Run: headless pygame with SDL's dummy video driver; simulated clock (each Clock.tick advances the game by its frame time, no real sleeping); random seed 0; keys injected as events and as key.get_pressed() state; no mouse input.
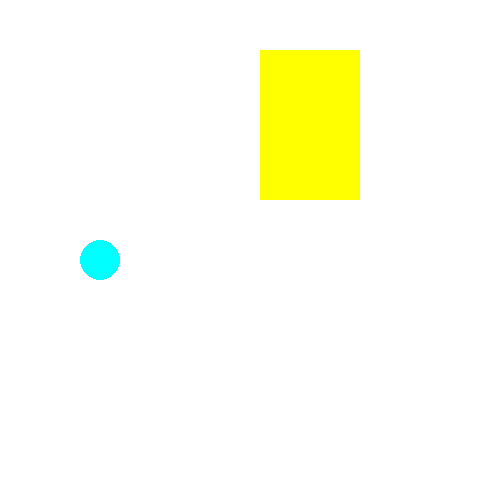
Frame 1 of 4 · flips 1–60 · no input
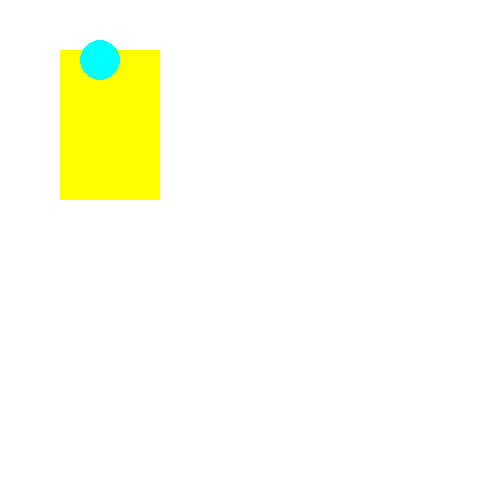
Frame 2 of 4 · flips 61–180 · tapped SPACE, RETURN · held RIGHT (→), D
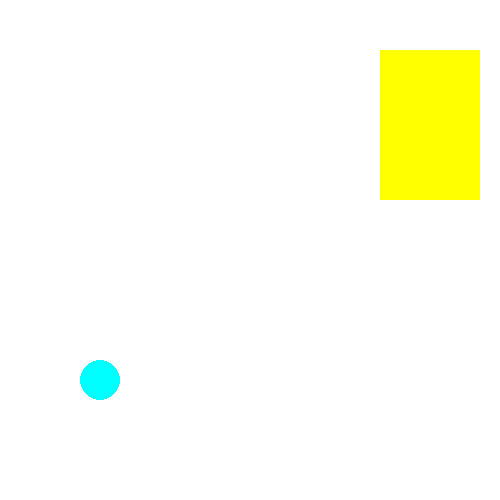
Frame 3 of 4 · flips 181–300 · held DOWN (↓), S
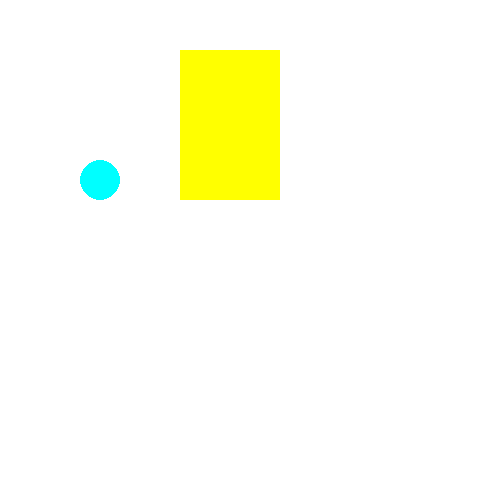
Frame 4 of 4 · flips 301–420 · held LEFT (←), A, UP (↑), W

The pygame program that drew these frames:

import pygame
pygame.init()

win = pygame.display.set_mode((500, 500))
x = 100
y = 50

xCircle = 100
yCircle = 100

while True:
    for event in pygame.event.get():
        if event.type == pygame.QUIT:
            exit()
    x = x + 20

    win.fill((255, 255, 255))
    pygame.draw.rect(win, (255, 255, 0), (x, y, 100, 150))
    if x > 500:
        x = 0
    yCircle = yCircle + 20
    pygame.draw.circle(win, (0, 255, 255), (xCircle, yCircle), 20)
    if yCircle > 500 :
        yCircle = 0
    pygame.display.update()
    pygame.time.delay(10)
